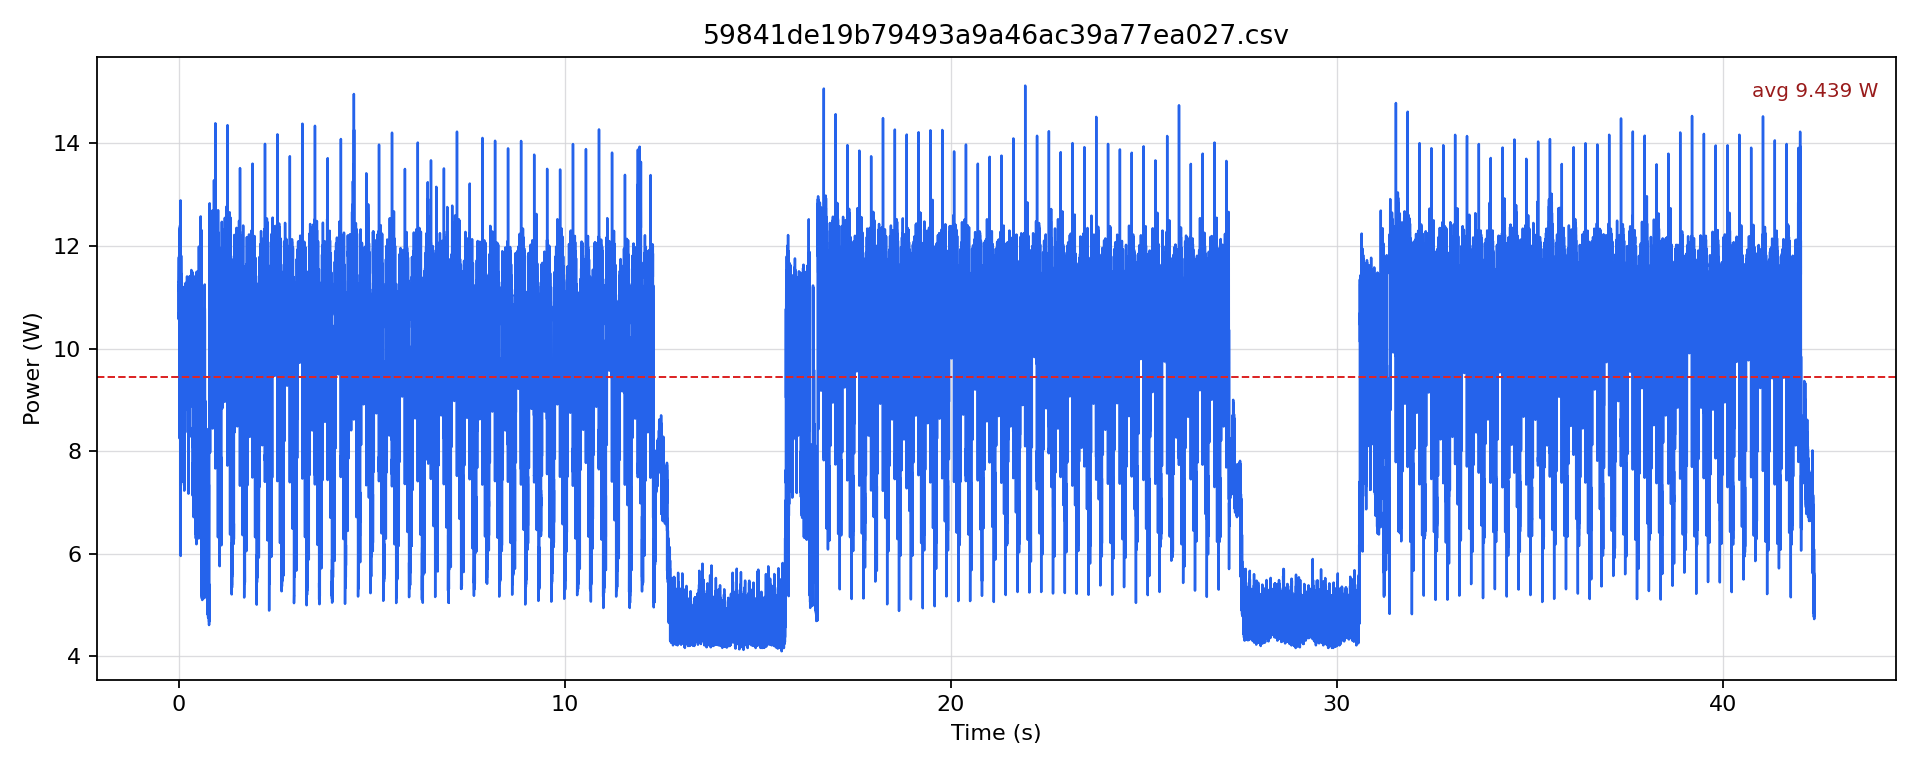

Source data for this figure (header and first rows):
timestamp [us], current [mA], voltage [mV], power [W]
0.0, 916.4, 12143, 11.13
500.0, 925.8, 12144, 11.24
1000, 873.5, 12144, 10.61
1500, 878.7, 12144, 10.67
2000, 892.3, 12144, 10.84
2500, 899.6, 12144, 10.93
3000, 872.4, 12144, 10.6
3500, 879.7, 12145, 10.68
4000, 898.6, 12145, 10.91
4500, 900.7, 12145, 10.94
5000, 870.4, 12145, 10.57
5500, 923.7, 12144, 11.22
6000, 957.2, 12141, 11.62
6500, 966.6, 12140, 11.73
7000, 916.4, 12142, 11.13
7500, 941.5, 12139, 11.43
8000, 955.1, 12137, 11.59
8500, 970.8, 12136, 11.78
9000, 923.7, 12137, 11.21
9500, 935.2, 12140, 11.35
10000, 943.6, 12140, 11.46
10500, 962.4, 12140, 11.68
11000, 925.8, 12141, 11.24
11500, 932.1, 12142, 11.32
12000, 957.2, 12142, 11.62
12500, 953, 12142, 11.57
13000, 930, 12143, 11.29
13500, 931, 12142, 11.3
14000, 959.3, 12142, 11.65
14500, 972.9, 12141, 11.81
15000, 921.6, 12142, 11.19
15500, 947.8, 12141, 11.51
16000, 944.6, 12140, 11.47
16500, 986.5, 12138, 11.97
17000, 953, 12139, 11.57
17500, 962.4, 12138, 11.68
18000, 963.5, 12137, 11.69
18500, 965.5, 12139, 11.72
19000, 943.6, 12141, 11.46
19500, 937.3, 12140, 11.38
20000, 964.5, 12136, 11.71
20500, 969.7, 12137, 11.77
21000, 933.1, 12139, 11.33
21500, 943.6, 12139, 11.45
22000, 953, 12140, 11.57
22500, 963.4, 12140, 11.7
23000, 932.1, 12140, 11.32
23500, 910.1, 12140, 11.05
24000, 886, 12140, 10.76
24500, 851.5, 12144, 10.34
25000, 678.9, 12155, 8.252
25500, 688.3, 12166, 8.374
26000, 731.2, 12168, 8.898
26500, 757.4, 12172, 9.219
27000, 717.6, 12173, 8.735
27500, 730.2, 12173, 8.888
28000, 774.1, 12168, 9.42
28500, 828.5, 12164, 10.08
29000, 833.7, 12159, 10.14
29500, 970.8, 12144, 11.79
... 84,683 more rows
